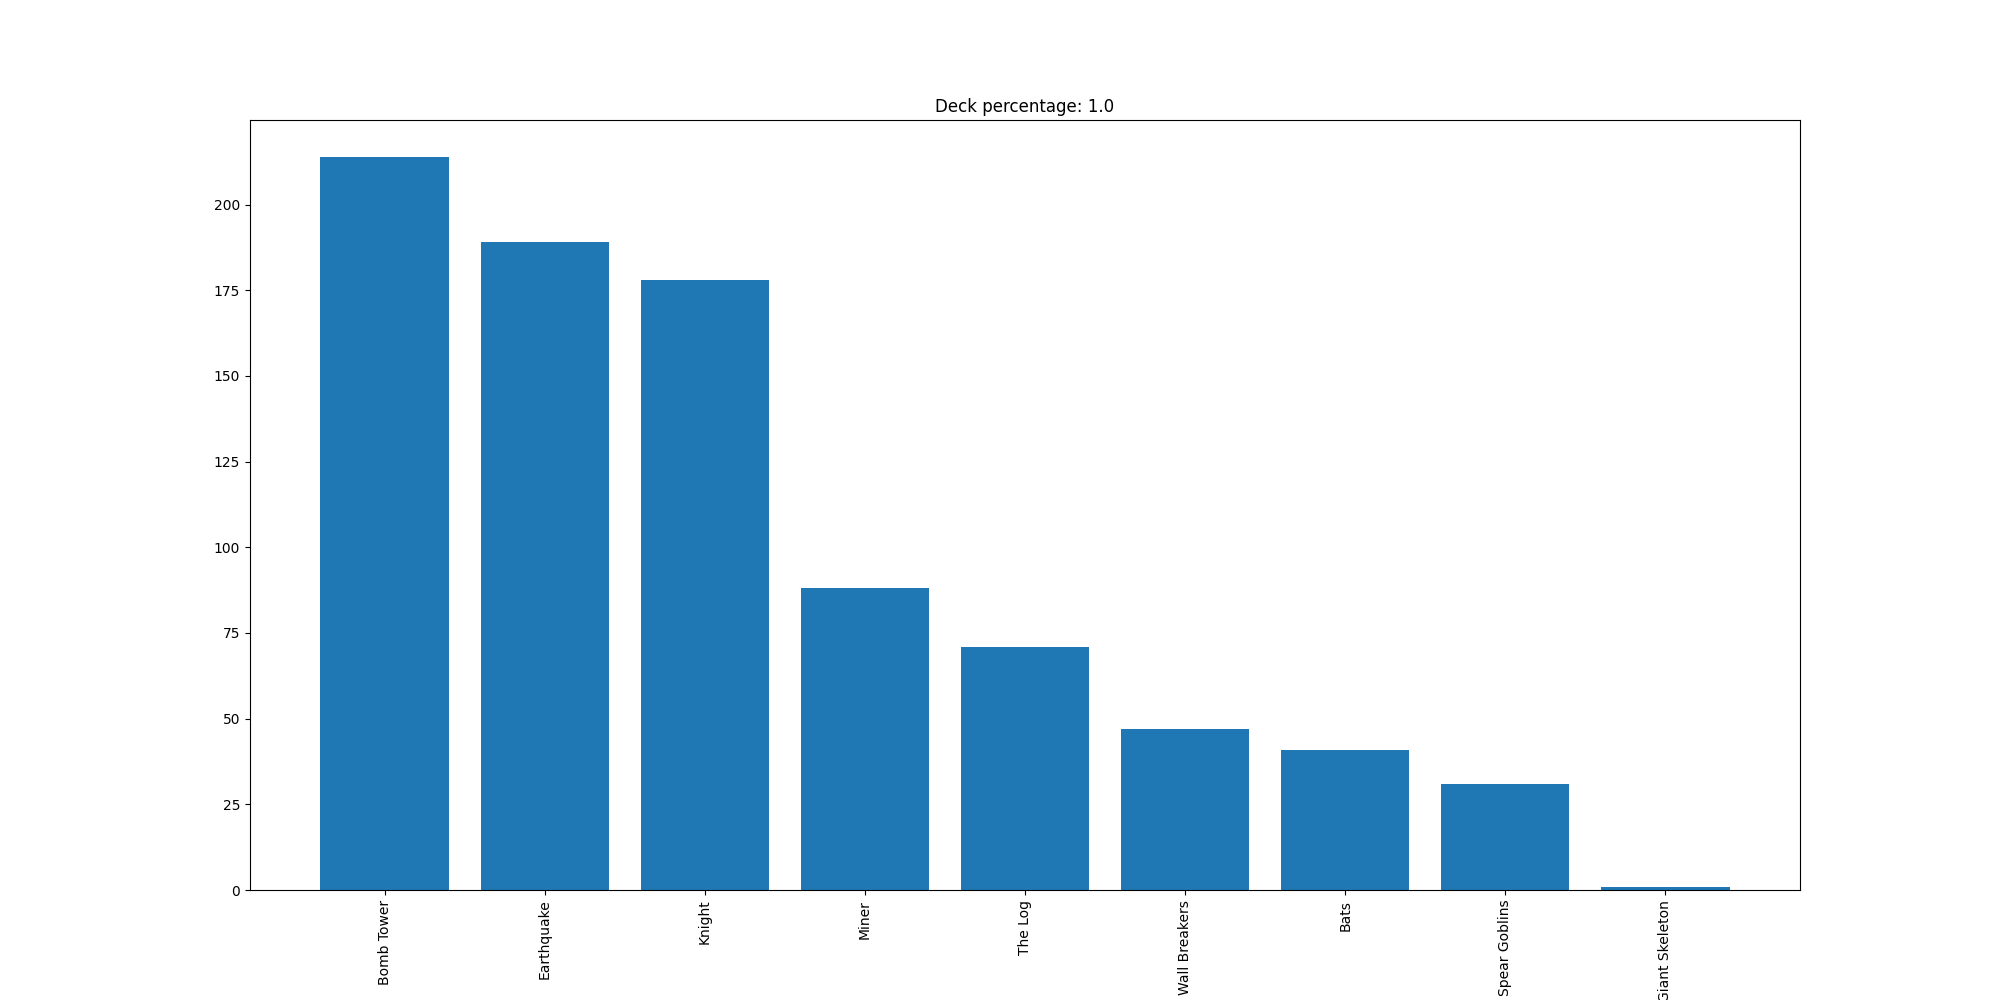

The table this chart was drawn from, first rows:
Bomb Tower, 214
Earthquake, 189
Knight, 178
Miner, 88
The Log, 71
Wall Breakers, 47
Bats, 41
Spear Goblins, 31
Giant Skeleton, 1
